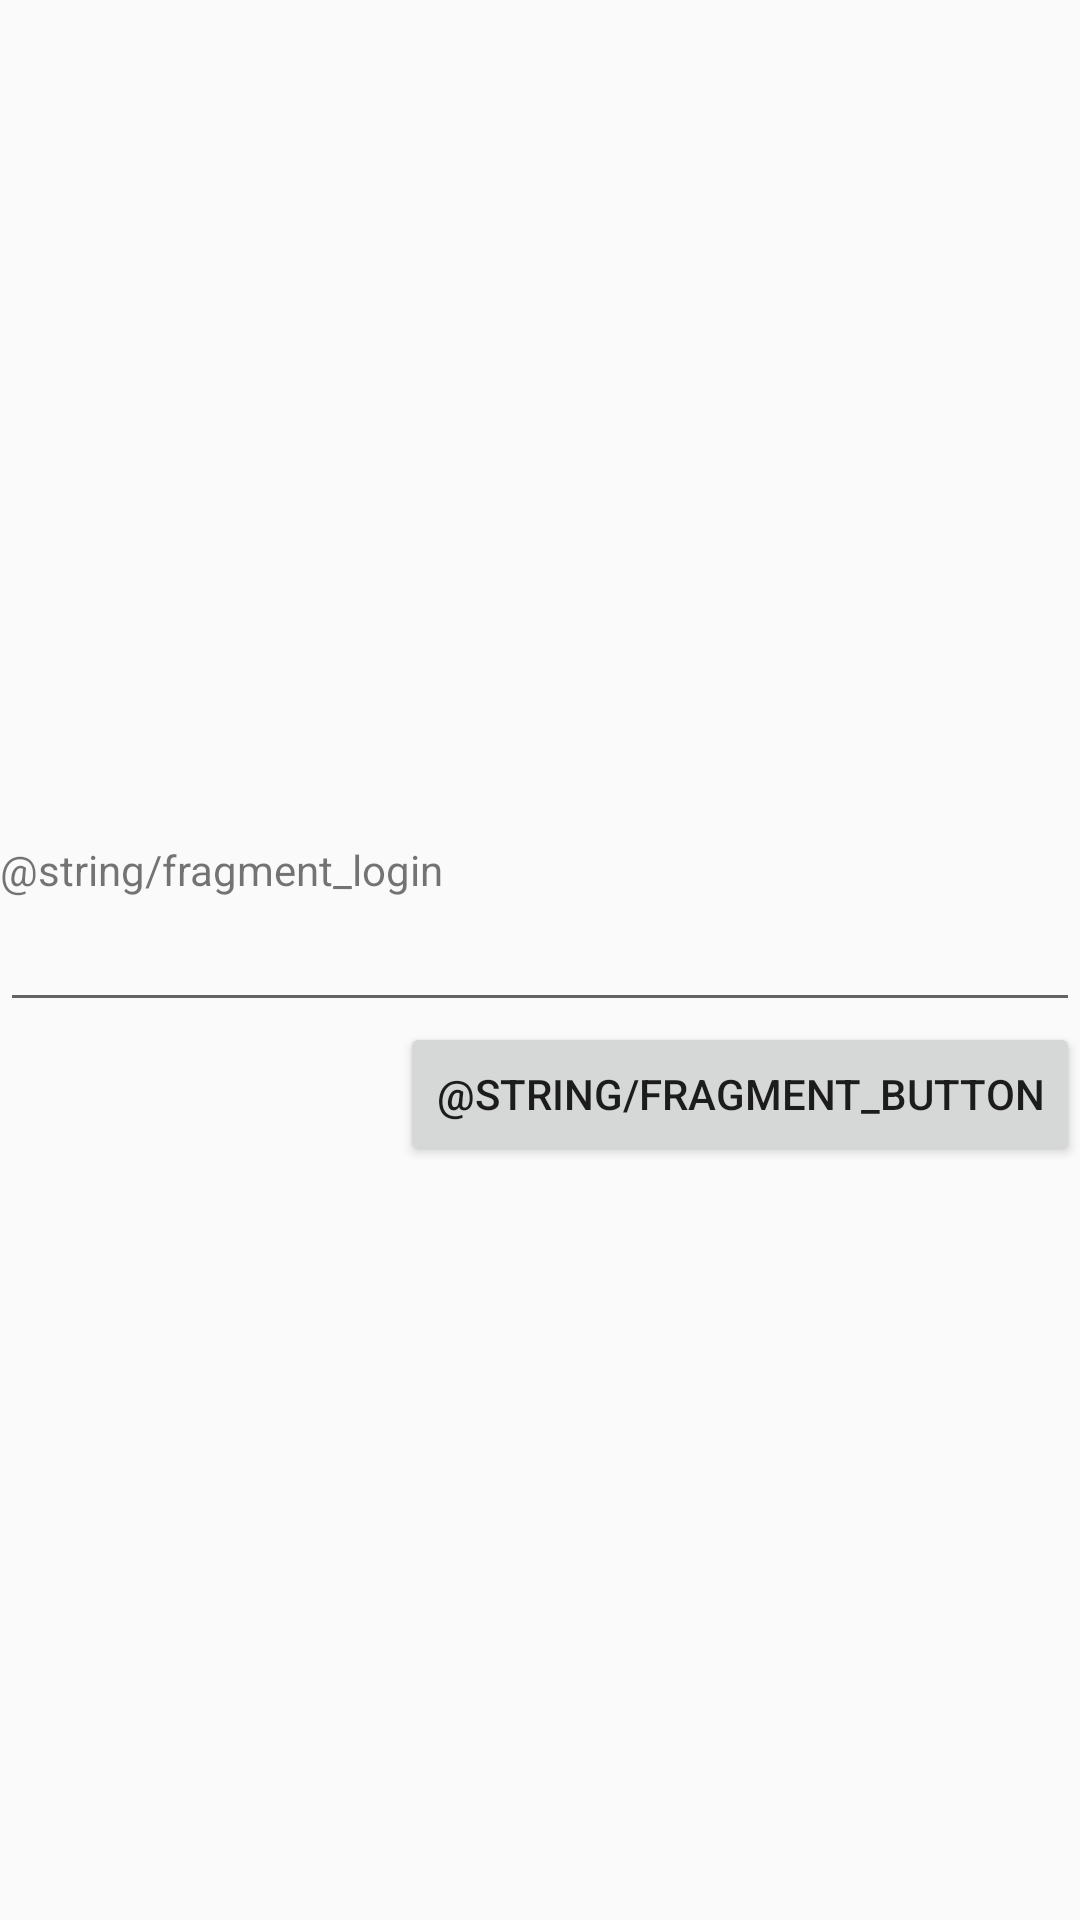

Layout XML and referenced resources for this Android screen:
<!-- AndroidManifest.xml: application theme AppTheme -->
<!-- res/layout/fragment_login.xml -->
<?xml version="1.0" encoding="utf-8"?>
<RelativeLayout xmlns:android="http://schemas.android.com/apk/res/android"
    android:layout_width="match_parent"
    android:layout_height="match_parent"
    android:orientation="vertical">


    <EditText
        android:id="@+id/editText"
        android:layout_width="match_parent"
        android:layout_height="wrap_content"
        android:layout_centerInParent="true"
        android:ems="10"
        android:inputType="textPassword" />

    <TextView
        android:layout_width="wrap_content"
        android:layout_height="wrap_content"
        android:layout_above="@id/editText"
        android:text="@string/fragment_login" />


    <Button
        android:id="@+id/loginButton"
        android:layout_width="wrap_content"
        android:layout_height="wrap_content"
        android:layout_alignParentRight="true"
        android:layout_below="@id/editText"
        android:text="@string/fragment_button" />
</RelativeLayout>
<!-- resources referenced by this layout -->
<resources>
  <style name="AppTheme" parent="Theme.AppCompat.Light.NoActionBar">
          <item name="colorPrimary">@color/primary</item>
          <item name="colorPrimaryDark">@color/primaryDark</item>
          <item name="colorAccent">@color/accent</item>
      </style>
  <color name="primary">#FF795548</color>
  <color name="primaryDark">#FF5D4037</color>
  <color name="accent">#FFFF5722</color>
</resources>
